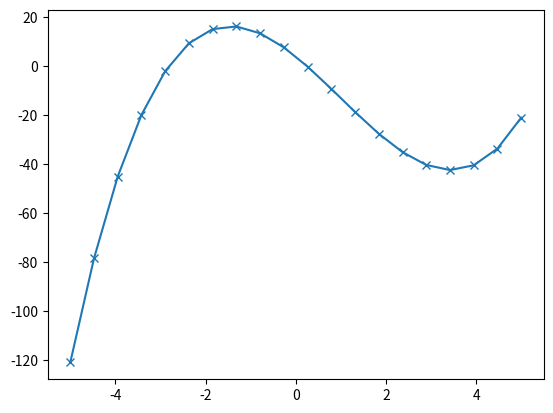

Here is the Python script that generated this plot: (Note: this script raises an exception after producing the figure.)
import numpy as np

my_list = [1, 2, 3, 4, 5, 10]
my_array = np.array(my_list)

# Your code here...

x = np.linspace(-1, 1, 21)
print(x)

x = np.linspace(-5, 5, 20)
y = x ** 3 - 3 * x**2 - 15 * x + 4

import matplotlib.pyplot as plt
plt.plot(x, y, '-x')
plt.show()

b = np.array([-10, 5, 14, -2, 11, 12])

select = np.array([True, True, False, False, False, True])
b[select]



a = np.array([1, 2, 3])

# Note the extra parenthesis around the things being concatenated together!
# This is because the function only accepts one argument, but that argument can
# be a "bundle" (technically called a "tuple") of things to concatenate.
#np.concatenate((a, [5]))

a[1] = []
print(a)

%%timeit
x_list = list(range(1000001))

# There are worse ways to do this... how long do they take?

%%timeit
x_arr = np.linspace(0, 1000001, 1000001)

# Run this cell to set up the lists for testing
x_list = list(range(1000001))
x_arr = np.linspace(0, 1000001, 1000001)

%%timeit
# Your code to multiply every item in a list by 2...

%%timeit
# Your code to multiply the values in a NumPy array by 2...